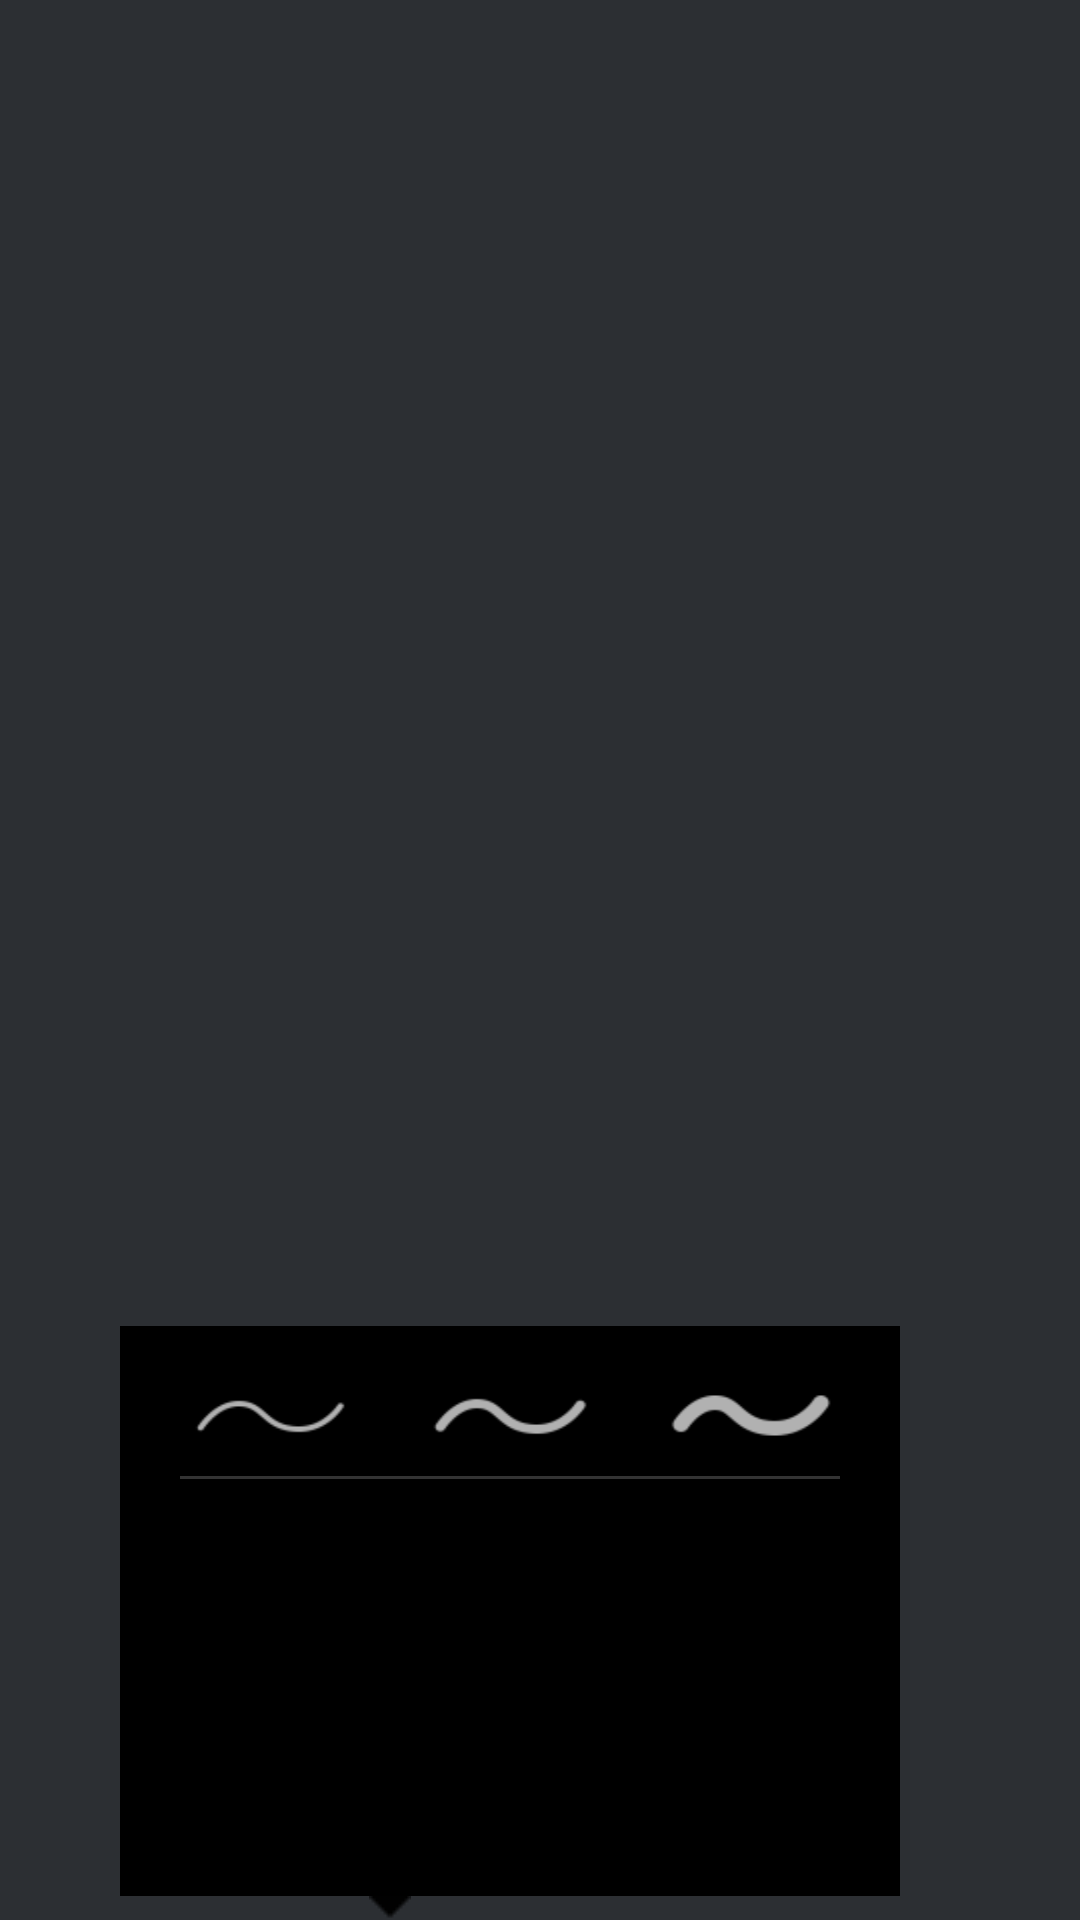

This screen was rendered from an Android layout file. Write that file and the resources it references.
<!-- AndroidManifest.xml: application theme AppTheme -->
<!-- res/layout/dialog_color_panel.xml -->
<?xml version="1.0" encoding="utf-8"?>
<LinearLayout xmlns:android="http://schemas.android.com/apk/res/android"
    android:orientation="vertical"
    android:layout_width="match_parent"
    android:layout_height="match_parent"
    android:gravity="bottom|center"
    android:background="@color/trasparency"
    >

    <LinearLayout
        android:layout_width="wrap_content"
        android:layout_height="wrap_content"
        android:orientation="horizontal"
        >

    <LinearLayout
        android:layout_width="@dimen/color_panel_width"
        android:layout_height="@dimen/color_panel_height"
        android:orientation="vertical"
        android:background="@color/black"
        android:padding="@dimen/color_panel_padding"
        >

        
        <RelativeLayout
            android:layout_width="match_parent"
            android:layout_height="20dp"
            android:orientation="horizontal"
            >

            <ImageView
                android:id="@+id/penSize3Px"
                android:layout_width="@dimen/pen_size_width"
                android:layout_height="@dimen/pen_size_height"
                android:layout_alignParentLeft="true"
                android:layout_centerVertical="true"
                android:background="@mipmap/pen_3px_normal_icon"
                />

            <ImageView
                android:id="@+id/penSize6Px"
                android:layout_width="@dimen/pen_size_width"
                android:layout_height="@dimen/pen_size_height"
                android:layout_centerInParent="true"
                android:background="@mipmap/pen_6px_normal_icon"
                />

            <ImageView
                android:id="@+id/penSize9Px"
                android:layout_width="@dimen/pen_size_width"
                android:layout_height="@dimen/pen_size_height"
                android:layout_centerVertical="true"
                android:layout_alignParentRight="true"
                android:background="@mipmap/pen_9px_normal_icon"
                />
        </RelativeLayout>
        
        <View
            android:layout_width="match_parent"
            android:layout_height="1dp"
            android:background="@color/horizontal_line"
            android:layout_marginTop="@dimen/color_panel_line_margintop"
            android:layout_marginBottom="@dimen/color_panel_line_marginbottom"
            ></View>

        <GridView
            android:id="@+id/colorGridView"
            android:layout_width="match_parent"
            android:layout_height="wrap_content"
            android:verticalSpacing="@dimen/color_gridview_verticalspacing"
            android:horizontalSpacing="@dimen/color_gridview_horizontalSpacing"
            android:numColumns="4"
            android:listSelector="@color/trasparency"
            >
        </GridView>

    </LinearLayout>
        


        
        <LinearLayout
            android:id="@+id/customColorBgView"
            android:layout_width="wrap_content"
            android:layout_height="@dimen/color_panel_height"
            android:orientation="horizontal"
            android:paddingRight="@dimen/color_panel_padding"
            android:paddingTop="@dimen/custom_color_panel_padding_top"
            android:paddingBottom="@dimen/custom_color_panel_padding_bottom"
            android:background="@color/trasparency"
            >
        <com.kedacom.touchdata.whiteboard.colorpanel.SwitchColorView
            android:id="@+id/customColorView"
            android:layout_width="wrap_content"
            android:layout_height="match_parent"
            android:visibility="gone"
            />
        </LinearLayout>
    </LinearLayout>

    <LinearLayout
        android:layout_width="@dimen/color_panel_width"
        android:layout_height="wrap_content"
        android:layout_gravity="left"
        android:gravity="center"
        >
    <ImageView
        android:layout_width="14dp"
        android:layout_height="8dp"
        android:layout_gravity="bottom|center_horizontal"
        android:background="@mipmap/dialog_bottom_icon"
        />
    </LinearLayout>
</LinearLayout>
<!-- resources referenced by this layout -->
<resources>
  <color name="black">#000000</color>
  <color name="horizontal_line">#333333</color>
  <color name="trasparency">#00000000</color>
  <dimen name="color_gridview_horizontalSpacing">8dp</dimen>
  <dimen name="color_gridview_verticalspacing">8dp</dimen>
  <dimen name="color_panel_height">190dp</dimen>
  <dimen name="color_panel_line_marginbottom">10dp</dimen>
  <dimen name="color_panel_line_margintop">10dp</dimen>
  <dimen name="color_panel_padding">20dp</dimen>
  <dimen name="color_panel_width">260dp</dimen>
  <dimen name="custom_color_panel_padding_bottom">25dp</dimen>
  <dimen name="custom_color_panel_padding_top">29dp</dimen>
  <dimen name="pen_size_height">17dp</dimen>
  <dimen name="pen_size_width">60dp</dimen>
  <!-- mipmap dialog_bottom_icon: png bitmap (mipmap-xxhdpi, 1065 bytes) -->
  <!-- mipmap pen_3px_normal_icon: png bitmap (mipmap-xhdpi, 1817 bytes) -->
  <!-- mipmap pen_6px_normal_icon: png bitmap (mipmap-mdpi, 1852 bytes) -->
  <!-- mipmap pen_9px_normal_icon: png bitmap (mipmap-mdpi, 1885 bytes) -->
  <style name="AppTheme" parent="@android:style/Theme.Black.NoTitleBar.Fullscreen">
          <item name="android:windowBackground">@color/background_normal</item>
          
      </style>
  <color name="background_normal">#2c2f33</color>
</resources>
